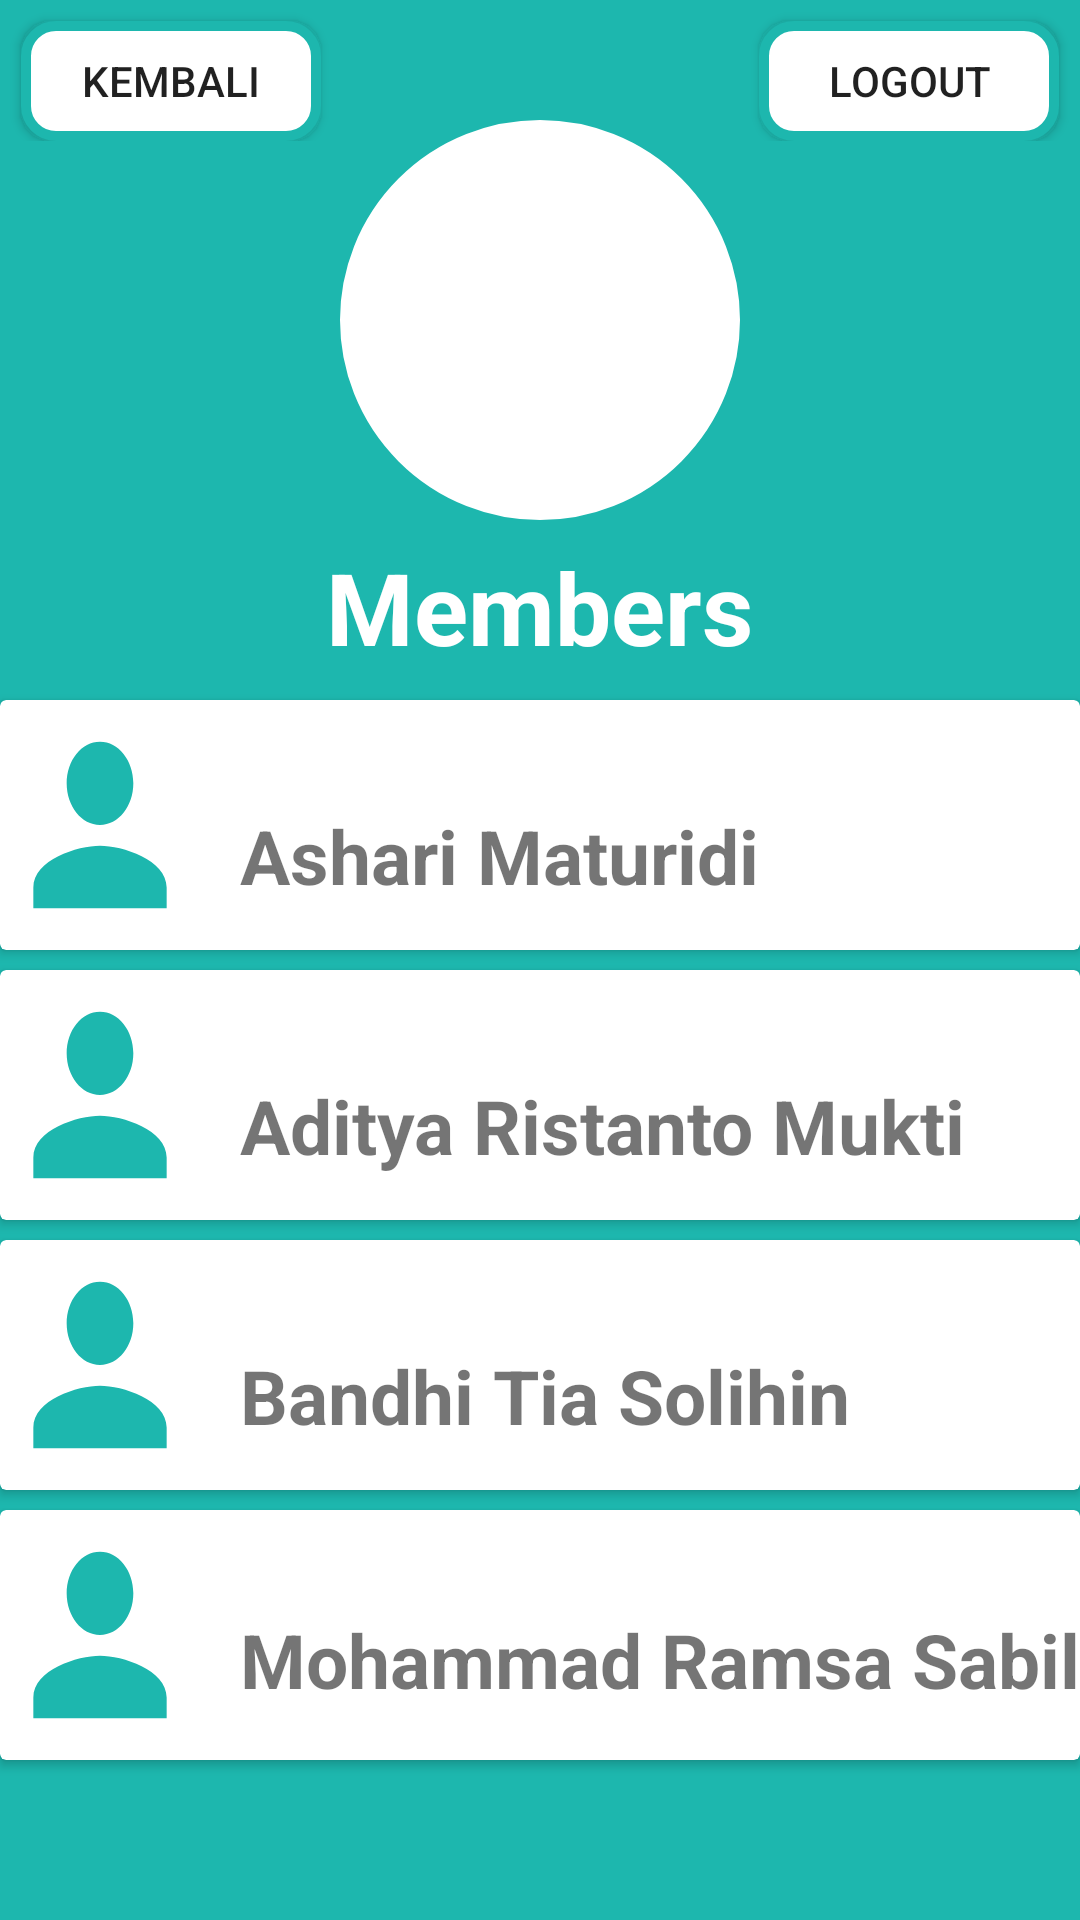

Here is an Android app screen rendered from its layout file. Give the layout XML and the strings, colors and styles it references.
<!-- AndroidManifest.xml: application theme Theme.Formatif1 -->
<!-- res/layout/activity_member.xml -->
<?xml version="1.0" encoding="utf-8"?>
<RelativeLayout xmlns:android="http://schemas.android.com/apk/res/android"
    xmlns:app="http://schemas.android.com/apk/res-auto"
    xmlns:tools="http://schemas.android.com/tools"
    android:layout_width="match_parent"
    android:layout_height="match_parent"
    android:background="@color/primary"

    tools:context=".MemberActivity">

    <LinearLayout
        android:layout_width="match_parent"
        android:layout_height="wrap_content"
        android:layout_marginTop="2dp"
        >
        <LinearLayout
            android:layout_width="match_parent"
            android:layout_height="wrap_content"
            >
            <Button
                android:id="@+id/btn_kembali"
                android:layout_width="300px"
                android:layout_height="120px"
                android:layout_marginTop="5dp"
                android:layout_marginLeft="7dp"
                android:background="@drawable/button_kembali"
                android:text="Kembali" />
            <LinearLayout
                android:layout_width="match_parent"
                android:layout_height="wrap_content"
                android:gravity="end">
                <Button
                    android:id="@+id/btn_logout"
                    android:layout_width="300px"
                    android:layout_height="120px"
                    android:layout_marginTop="5dp"
                    android:layout_marginRight="7dp"
                    android:background="@drawable/button_kembali"
                    android:text="Logout"

                    />

            </LinearLayout>
        </LinearLayout>



    </LinearLayout>


    <LinearLayout
        android:layout_width="match_parent"
        android:layout_height="wrap_content"

        android:layout_marginTop="120px"
        android:layout_gravity="center"
        android:orientation="vertical"

        >
        <LinearLayout
            android:layout_width="400px"
            android:layout_height="400px"
            android:background="@drawable/shape_circle"
            android:padding="25px"
            android:layout_gravity="center"
            android:gravity="center"
            >

            <ImageView
                android:layout_width="300px"
                android:layout_height="300px"
                android:background="@drawable/teamwork_1384308"
                />

        </LinearLayout>

        <TextView
            android:id="@+id/member"
            android:layout_width="wrap_content"
            android:layout_height="wrap_content"
            android:layout_marginTop="20px"
            android:textStyle="bold"
            android:layout_gravity="center"
            android:textSize="100px"
            android:text="Members"
            android:textColor="@color/white"
            />

    </LinearLayout>

    <androidx.cardview.widget.CardView
        android:id="@+id/card1"
        android:layout_width="match_parent"
        android:layout_height="250px"
        android:layout_marginTop="700px"
        android:padding="8dp"
        >
        <ImageView
            android:layout_width="200px"
            android:layout_height="250px"
            android:background="@drawable/baseline_person_24"

            />
        <TextView
            android:layout_width="match_parent"
            android:layout_height="match_parent"
            android:text="Ashari Maturidi"
            android:layout_marginTop="35dp"
            android:textSize="25sp"
            android:textStyle="bold"
            android:layout_marginStart="80dp"
            />
    </androidx.cardview.widget.CardView>
    <androidx.cardview.widget.CardView
        android:id="@+id/card2"
        android:layout_width="match_parent"
        android:layout_height="250px"
        android:layout_marginTop="20px"
        android:layout_below="@+id/card1"
        android:padding="8dp"
        >
        <ImageView
            android:layout_width="200px"
            android:layout_height="250px"
            android:background="@drawable/baseline_person_24"

            />
        <TextView
            android:layout_width="match_parent"
            android:layout_height="match_parent"
            android:text="Aditya Ristanto Mukti"
            android:layout_marginTop="35dp"
            android:textSize="25sp"
            android:textStyle="bold"
            android:layout_marginStart="80dp"
            />
    </androidx.cardview.widget.CardView>
    <androidx.cardview.widget.CardView
        android:id="@+id/card3"
        android:layout_width="match_parent"
        android:layout_height="250px"
        android:layout_marginTop="20px"
        android:layout_below="@+id/card2"
        android:padding="8dp"
        >
        <ImageView
            android:layout_width="200px"
            android:layout_height="250px"
            android:background="@drawable/baseline_person_24"

            />
        <TextView
            android:layout_width="match_parent"
            android:layout_height="match_parent"
            android:text="Bandhi Tia Solihin"
            android:layout_marginTop="35dp"
            android:textSize="25sp"
            android:textStyle="bold"
            android:layout_marginStart="80dp"
            />
    </androidx.cardview.widget.CardView>
    <androidx.cardview.widget.CardView
        android:id="@+id/card4"
        android:layout_width="match_parent"
        android:layout_height="250px"
        android:layout_marginTop="20px"
        android:layout_below="@+id/card3"
        android:padding="8dp"
        >
        <ImageView
            android:layout_width="200px"
            android:layout_height="250px"
            android:background="@drawable/baseline_person_24"

            />
        <TextView
            android:layout_width="match_parent"
            android:layout_height="match_parent"
            android:text="Mohammad Ramsa Sabil"
            android:layout_marginTop="33dp"
            android:textSize="25sp"
            android:textStyle="bold"
            android:layout_marginStart="80dp"
            />
    </androidx.cardview.widget.CardView>



</RelativeLayout>
<!-- resources referenced by this layout -->
<resources>
  <color name="primary">#1DB7AE</color>
  <color name="white">#FFFFFFFF</color>
  <!-- drawable baseline_person_24 (drawable) -->
  <vector android:height="24dp" android:tint="#1DB7AE"
      android:viewportHeight="24" android:viewportWidth="24"
      android:width="24dp" xmlns:android="http://schemas.android.com/apk/res/android">
      <path android:fillColor="@android:color/white" android:pathData="M12,12c2.21,0 4,-1.79 4,-4s-1.79,-4 -4,-4 -4,1.79 -4,4 1.79,4 4,4zM12,14c-2.67,0 -8,1.34 -8,4v2h16v-2c0,-2.66 -5.33,-4 -8,-4z"/>
  </vector>
  <!-- drawable button_kembali (drawable) -->
  <?xml version="1.0" encoding="utf-8"?>
  <shape android:shape="rectangle" xmlns:android="http://schemas.android.com/apk/res/android">
      <stroke android:width="10px" android:color="@color/primary"></stroke>
      <corners android:radius="10dp"></corners>
      <solid android:color="@color/white"></solid>
  </shape>
  <!-- drawable shape_circle (drawable) -->
  <?xml version="1.0" encoding="utf-8"?>
  <shape android:shape="oval" xmlns:android="http://schemas.android.com/apk/res/android">
  
      <solid android:color="@color/white"></solid>
      <stroke android:color="@color/white" android:width="3dp"></stroke>
  </shape>
  <style name="Theme.Formatif1" parent="Base.Theme.Formatif1" />
  <style name="Base.Theme.Formatif1" parent="Theme.AppCompat.DayNight.NoActionBar">
          
          
      </style>
</resources>
